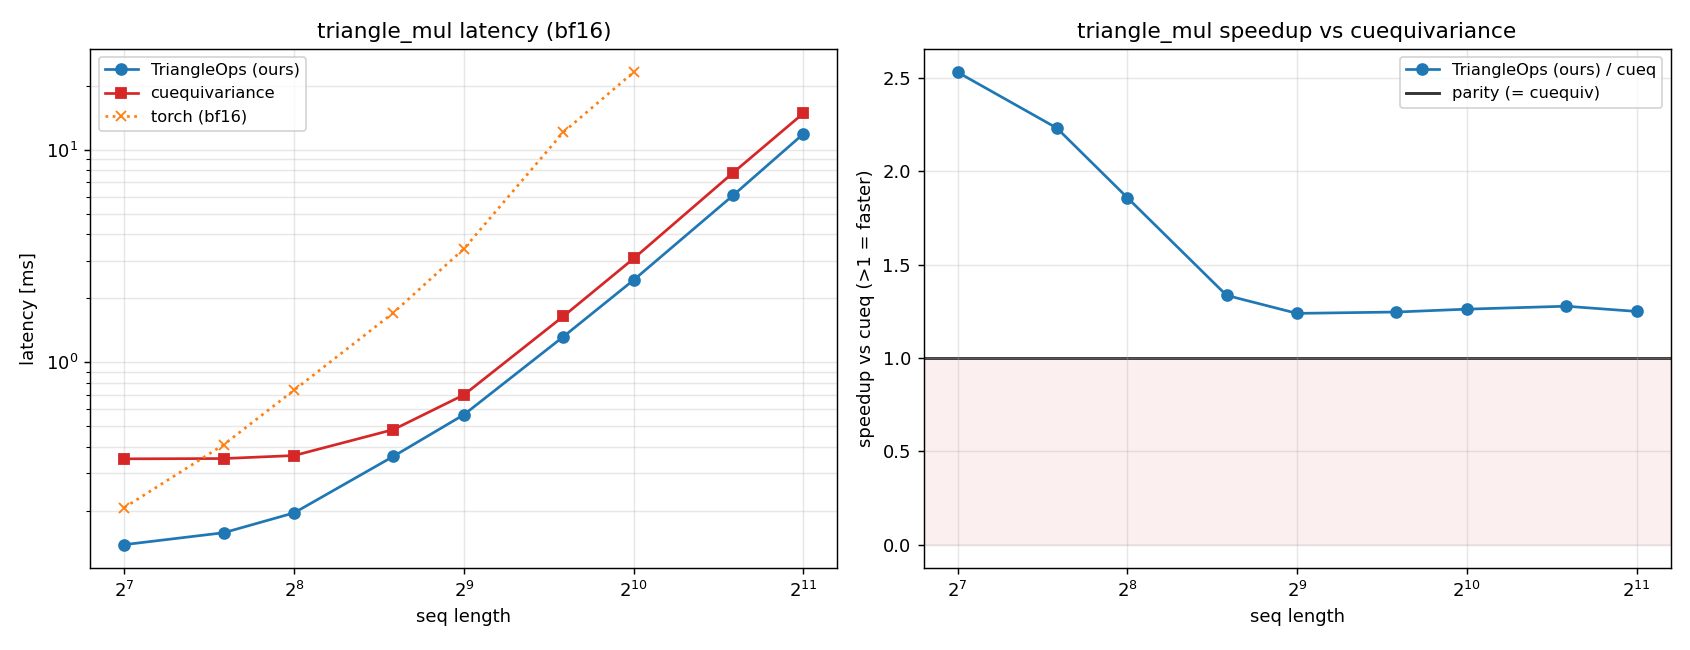

The data file committed next to this chart (first rows):
size, triangle_ops, cueq, torch
128, 0.1387, 0.3512, 0.2073
192, 0.1578, 0.3523, 0.4093
256, 0.1957, 0.364, 0.7395
384, 0.3609, 0.4822, 1.709
512, 0.5665, 0.7022, 3.416
768, 1.317, 1.642, 12.06
1024, 2.436, 3.074, 23.12
1536, 6.083, 7.774, nan
2048, 11.86, 14.82, nan
